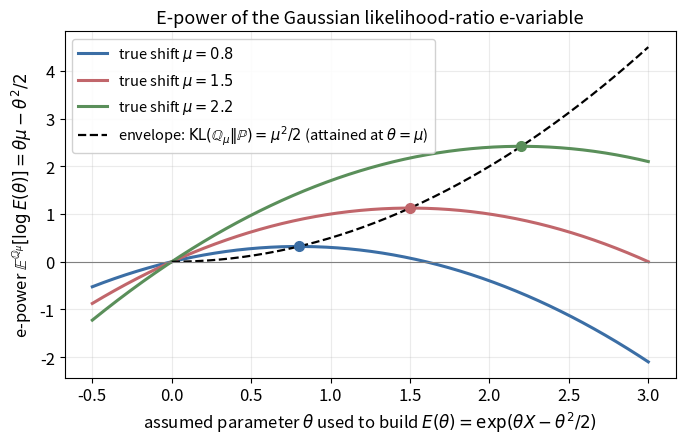
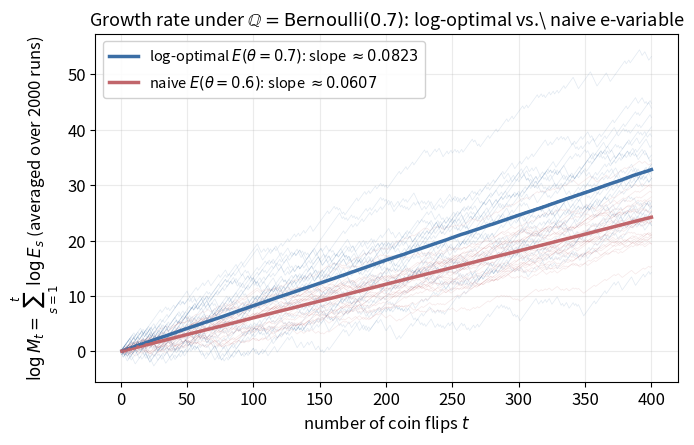
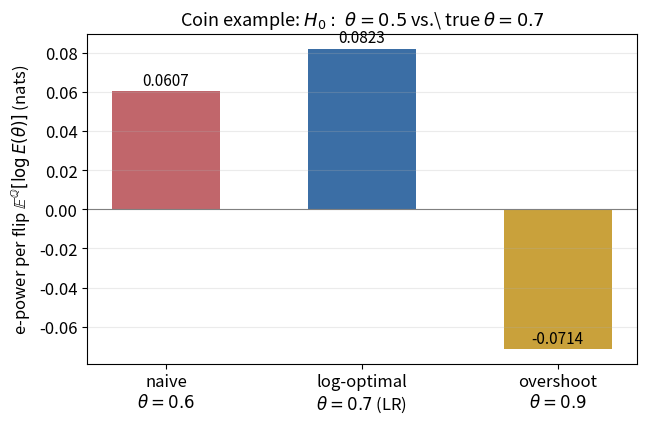

The script that saved these images, in order:
#!/usr/bin/env python3
"""
gen_figures.py
Generates all figures for Chapter 3 (Efficiency: E-values under the
alternative hypothesis) slides, based on:
  Ramdas & Wang, "Hypothesis Testing with E-Values" (arXiv:2410.23614), Ch. 3.

Figures produced (all saved as vector PDF in this directory):
  fig_gaussian_epower.pdf   -- e-power E^Q[log E_theta] vs assumed parameter
                               theta, for several true mean shifts mu
                               (Example 3.13 / 3.21 / Theorem 3.20).
  fig_growth_paths.pdf      -- growth of log(product of e-values) over
                               repeated coin flips: log-optimal vs a
                               suboptimal (naive) e-variable.
  fig_coin_epower_bar.pdf   -- bar chart: per-flip e-power (= KL divergence
                               for the optimal choice) of the log-optimal
                               e-variable vs a naive e-variable in the coin
                               example (theta_0 = 0.5, theta_1 = 0.7).

Run: python3 gen_figures.py
"""
import numpy as np
import matplotlib
matplotlib.use("Agg")
import matplotlib.pyplot as plt

rng = np.random.default_rng(20240614)

plt.rcParams.update({
    "font.size": 12,
    "axes.titlesize": 13,
    "axes.labelsize": 12,
    "legend.fontsize": 10.5,
    "figure.dpi": 150,
})

# ---------------------------------------------------------------------------
# Figure 1: e-power of the Gaussian LR e-variable as a function of the
# assumed parameter theta, for several true mean shifts mu.
#
# Setting (Example 3.13/3.21): P = N(0,1), Q = N(mu,1), n = 1 observation.
# E(theta) = exp(theta X - theta^2/2) is an e-variable for P for every theta.
# Its e-power under Q is  E^Q[log E(theta)] = theta*mu - theta^2/2.
# This is maximized at theta = mu (Theorem 3.20, log-optimality), with the
# maximal value mu^2/2 = KL(N(mu,1) || N(0,1)).
# ---------------------------------------------------------------------------
theta = np.linspace(-0.5, 3.0, 400)

fig, ax = plt.subplots(figsize=(7.0, 4.6))

mus = [0.8, 1.5, 2.2]
colors = ["#3b6ea5", "#c1666b", "#5a8f5a"]
for mu, c in zip(mus, colors):
    epower = theta * mu - theta**2 / 2
    ax.plot(theta, epower, color=c, lw=2.2, label=rf"true shift $\mu={mu}$")
    # mark the optimum theta = mu
    opt_val = mu**2 / 2
    ax.plot([mu], [opt_val], "o", color=c, ms=7, zorder=5)

# oracle envelope: the KL curve mu^2/2, traced as theta = mu (i.e. the
# log-optimal choice), shown as the upper envelope of all curves
mu_env = np.linspace(0, 3.0, 200)
ax.plot(mu_env, mu_env**2 / 2, "k--", lw=1.6,
        label=r"envelope: $\mathrm{KL}(\mathbb{Q}_\mu\Vert\mathbb{P})=\mu^2/2$"
              r" (attained at $\theta=\mu$)")

ax.axhline(0, color="gray", lw=0.8)
ax.set_xlabel(r"assumed parameter $\theta$ used to build $E(\theta)=\exp(\theta X-\theta^2/2)$")
ax.set_ylabel(r"e-power $\mathbb{E}^{\mathbb{Q}_\mu}[\log E(\theta)] = \theta\mu-\theta^2/2$")
ax.set_title("E-power of the Gaussian likelihood-ratio e-variable")
ax.legend(loc="upper left", framealpha=0.9)
ax.grid(alpha=0.25)
fig.tight_layout()
fig.savefig("fig_gaussian_epower.pdf")
plt.close(fig)

# ---------------------------------------------------------------------------
# Figure 2: growth of the log-e-process for repeated coin flips.
#
# Running example: H0: theta0 = 0.5 (fair coin) vs H1: theta1 = 0.7.
# Log-optimal e-variable at flip i:  E_i = (0.7/0.5)^{X_i} (0.3/0.5)^{1-X_i}
# "Naive" e-variable, built around a too-conservative guess theta=0.6:
#         E_i' = (0.6/0.5)^{X_i} (0.4/0.5)^{1-X_i}
# Data X_i are truly iid Bernoulli(0.7) (the alternative is correct).
# We plot the running sum of log E_i (i.e. log of the product M_t), whose
# slope is the e-power = KL divergence for the true rate under each choice.
# ---------------------------------------------------------------------------
theta0 = 0.5
theta1_true = 0.7
theta_naive = 0.6
n_steps = 400
n_paths = 2000

X = rng.binomial(1, theta1_true, size=(n_paths, n_steps))  # truly Bernoulli(0.7)

logE_opt = X * np.log(theta1_true / theta0) + (1 - X) * np.log((1 - theta1_true) / (1 - theta0))
logE_naive = X * np.log(theta_naive / theta0) + (1 - X) * np.log((1 - theta_naive) / (1 - theta0))

cum_opt = np.cumsum(logE_opt, axis=1)
cum_naive = np.cumsum(logE_naive, axis=1)

mean_opt = cum_opt.mean(axis=0)
mean_naive = cum_naive.mean(axis=0)

# theoretical slopes = KL divergences (per-flip e-power)
kl_opt = theta1_true * np.log(theta1_true / theta0) + (1 - theta1_true) * np.log((1 - theta1_true) / (1 - theta0))
kl_naive = theta1_true * np.log(theta_naive / theta0) + (1 - theta1_true) * np.log((1 - theta_naive) / (1 - theta0))

t = np.arange(1, n_steps + 1)

fig, ax = plt.subplots(figsize=(7.0, 4.6))

# a handful of individual sample paths, faint
for k in range(25):
    ax.plot(t, cum_opt[k], color="#3b6ea5", lw=0.5, alpha=0.15)
    ax.plot(t, cum_naive[k], color="#c1666b", lw=0.5, alpha=0.15)

ax.plot(t, mean_opt, color="#3b6ea5", lw=2.5,
        label=rf"log-optimal $E(\theta=0.7)$: slope $\approx {kl_opt:.4f}$")
ax.plot(t, mean_naive, color="#c1666b", lw=2.5,
        label=rf"naive $E(\theta=0.6)$: slope $\approx {kl_naive:.4f}$")
ax.plot(t, kl_opt * t, color="#3b6ea5", ls="--", lw=1.2)
ax.plot(t, kl_naive * t, color="#c1666b", ls="--", lw=1.2)

ax.set_xlabel(r"number of coin flips $t$")
ax.set_ylabel(r"$\log M_t = \sum_{s=1}^t \log E_s$ (averaged over 2000 runs)")
ax.set_title(r"Growth rate under $\mathbb{Q}=\mathrm{Bernoulli}(0.7)$: log-optimal vs.\ naive e-variable")
ax.legend(loc="upper left", framealpha=0.9)
ax.grid(alpha=0.25)
fig.tight_layout()
fig.savefig("fig_growth_paths.pdf")
plt.close(fig)

# ---------------------------------------------------------------------------
# Figure 3: bar chart summarizing the per-flip e-power (numerically) for the
# coin example, comparing the log-optimal e-variable (= KL(Bernoulli(0.7) ||
# Bernoulli(0.5))) against the naive e-variable and the "wrong-direction"
# choice theta = 0.5 (i.e. the constant e-variable E=1, e-power = 0).
# ---------------------------------------------------------------------------
labels = [r"naive" "\n" r"$\theta=0.6$",
          r"log-optimal" "\n" r"$\theta=0.7$ (LR)",
          r"overshoot" "\n" r"$\theta=0.9$"]

theta_choices = [0.6, 0.7, 0.9]
epowers = []
for th in theta_choices:
    kl = theta1_true * np.log(th / theta0) + (1 - theta1_true) * np.log((1 - th) / (1 - theta0))
    epowers.append(kl)

fig, ax = plt.subplots(figsize=(6.6, 4.4))
bar_colors = ["#c1666b", "#3b6ea5", "#c9a13b"]
bars = ax.bar(labels, epowers, color=bar_colors, width=0.55)
for b, v in zip(bars, epowers):
    ax.text(b.get_x() + b.get_width() / 2, v + 0.001, f"{v:.4f}",
            ha="center", va="bottom", fontsize=11)

ax.axhline(0, color="gray", lw=0.8)
ax.set_ylabel(r"e-power per flip $\mathbb{E}^{\mathbb{Q}}[\log E(\theta)]$ (nats)")
ax.set_title(r"Coin example: $H_0{:}\ \theta=0.5$ vs.\ true $\theta=0.7$")
ax.grid(axis="y", alpha=0.25)
fig.tight_layout()
fig.savefig("fig_coin_epower_bar.pdf")
plt.close(fig)

print("KL(Bernoulli(0.7) || Bernoulli(0.5)) =", kl_opt, "nats")
print("naive e-power (theta=0.6)            =", kl_naive, "nats")
print("Saved: fig_gaussian_epower.pdf, fig_growth_paths.pdf, fig_coin_epower_bar.pdf")
